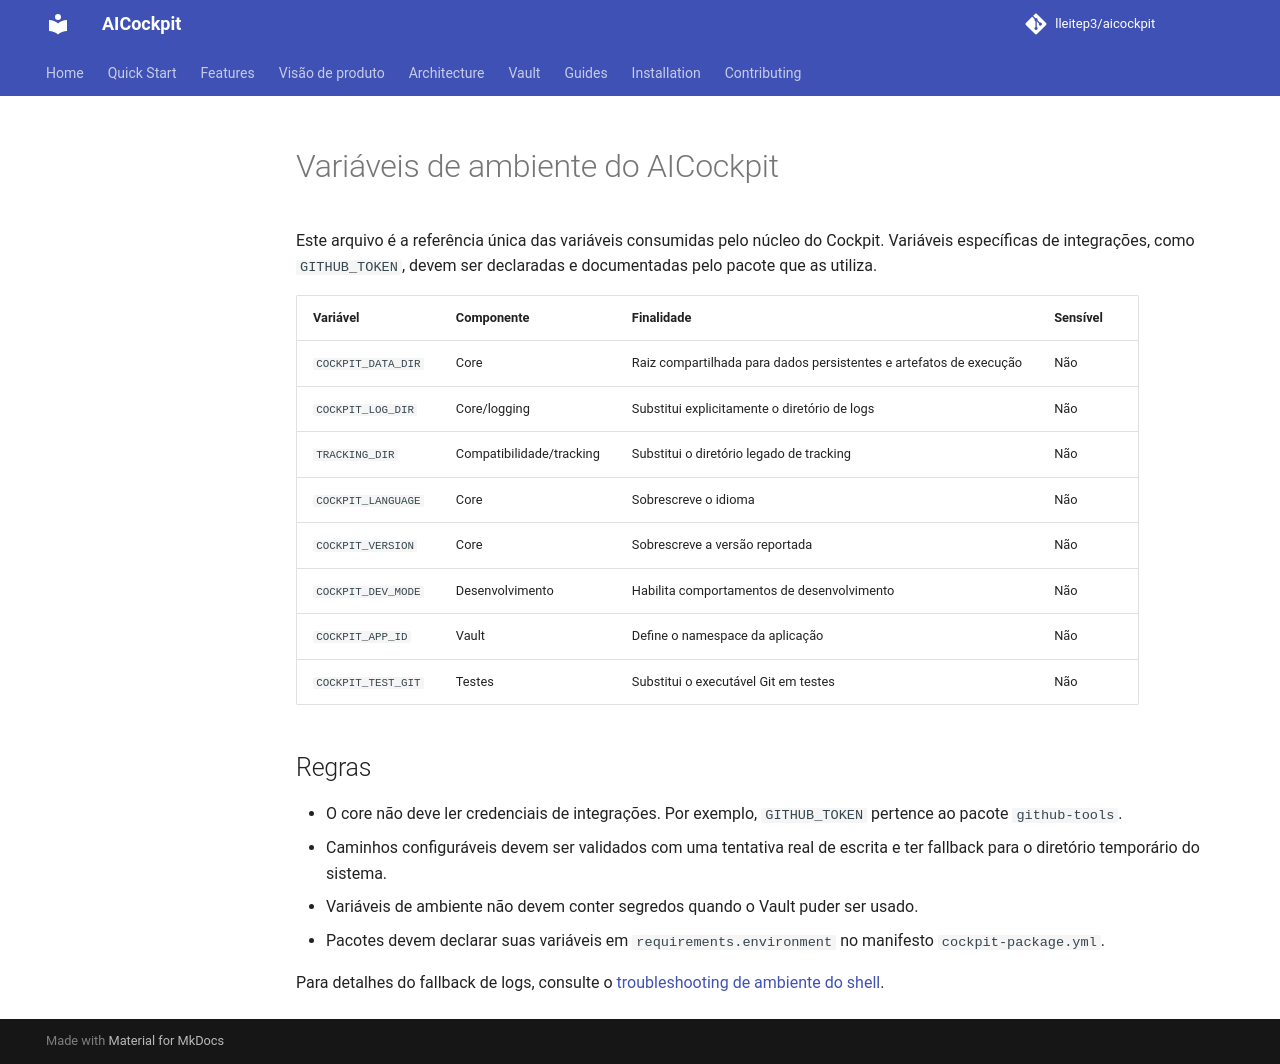

repository: lleitep3/aicockpit · page: reference/environment-variables/index.html · generator: mkdocs

# Variáveis de ambiente do AICockpit

Este arquivo é a referência única das variáveis consumidas pelo núcleo do Cockpit. Variáveis específicas de integrações, como `GITHUB_TOKEN`, devem ser declaradas e documentadas pelo pacote que as utiliza.

| Variável | Componente | Finalidade | Sensível |
|---|---|---|---|
| `COCKPIT_DATA_DIR` | Core | Raiz compartilhada para dados persistentes e artefatos de execução | Não |
| `COCKPIT_LOG_DIR` | Core/logging | Substitui explicitamente o diretório de logs | Não |
| `TRACKING_DIR` | Compatibilidade/tracking | Substitui o diretório legado de tracking | Não |
| `COCKPIT_LANGUAGE` | Core | Sobrescreve o idioma | Não |
| `COCKPIT_VERSION` | Core | Sobrescreve a versão reportada | Não |
| `COCKPIT_DEV_MODE` | Desenvolvimento | Habilita comportamentos de desenvolvimento | Não |
| `COCKPIT_APP_ID` | Vault | Define o namespace da aplicação | Não |
| `COCKPIT_TEST_GIT` | Testes | Substitui o executável Git em testes | Não |

## Regras

- O core não deve ler credenciais de integrações. Por exemplo, `GITHUB_TOKEN` pertence ao pacote `github-tools`.
- Caminhos configuráveis devem ser validados com uma tentativa real de escrita e ter fallback para o diretório temporário do sistema.
- Variáveis de ambiente não devem conter segredos quando o Vault puder ser usado.
- Pacotes devem declarar suas variáveis em `requirements.environment` no manifesto `cockpit-package.yml`.

Para detalhes do fallback de logs, consulte o [troubleshooting de ambiente do shell](../kb/troubleshooting/shell-environment.md).
